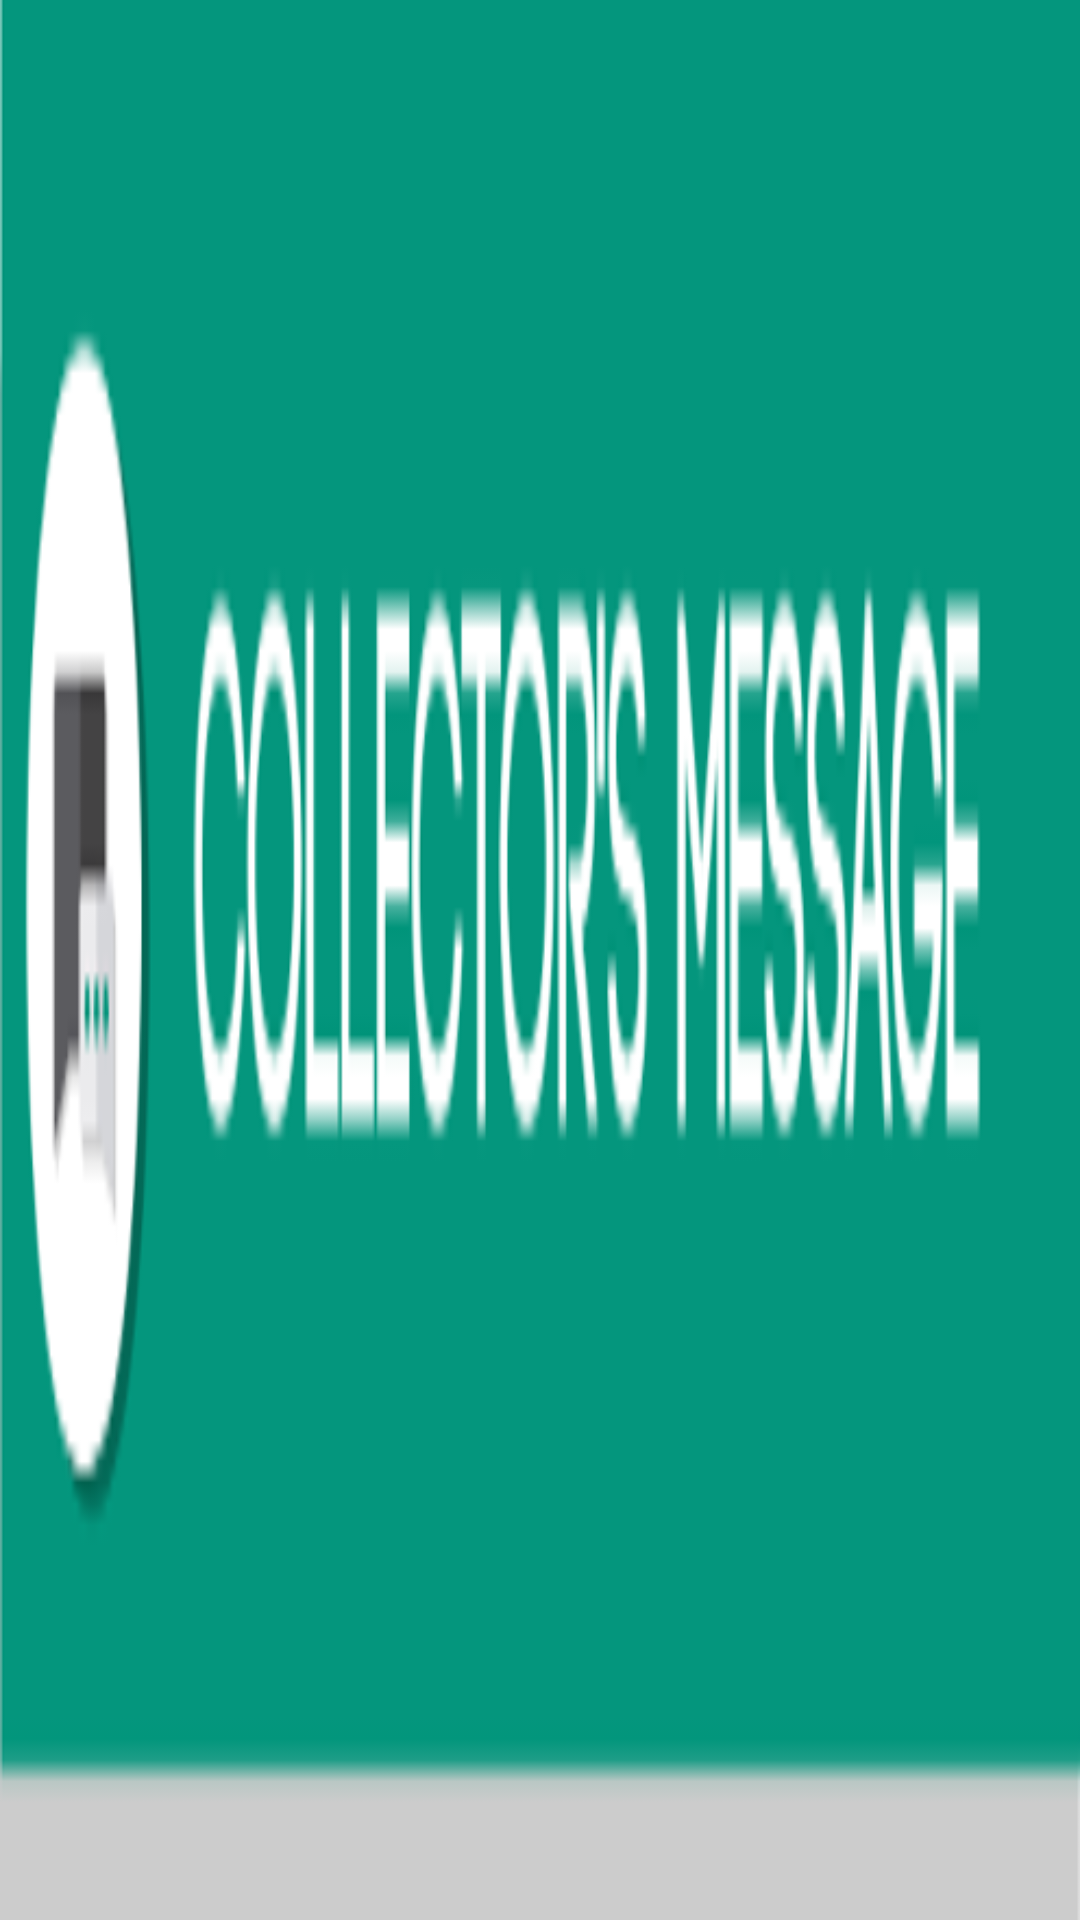

Write the Android layout XML for this screen, with the resource values it uses.
<!-- AndroidManifest.xml: application theme AppTheme -->
<!-- res/layout/message_title.xml -->
<?xml version="1.0" encoding="utf-8"?>

<LinearLayout
    xmlns:android="http://schemas.android.com/apk/res/android"
    android:orientation="horizontal"
    android:layout_width="fill_parent"
    android:layout_height="50dip"
    >

    <ImageView
        android:layout_width="fill_parent"
        android:layout_height="match_parent"
        android:background="@drawable/message_small"/>


</LinearLayout>
<!-- resources referenced by this layout -->
<resources>
  <!-- drawable message_small: png bitmap (drawable, 17185 bytes) -->
  <style name="AppTheme" parent="Theme.AppCompat.Light.NoActionBar">
          <item name="android:actionBarSize">100dp</item>
          <item name="windowActionBar">false</item>
          <item name="android:windowNoTitle">false</item>
  
      </style>
</resources>
